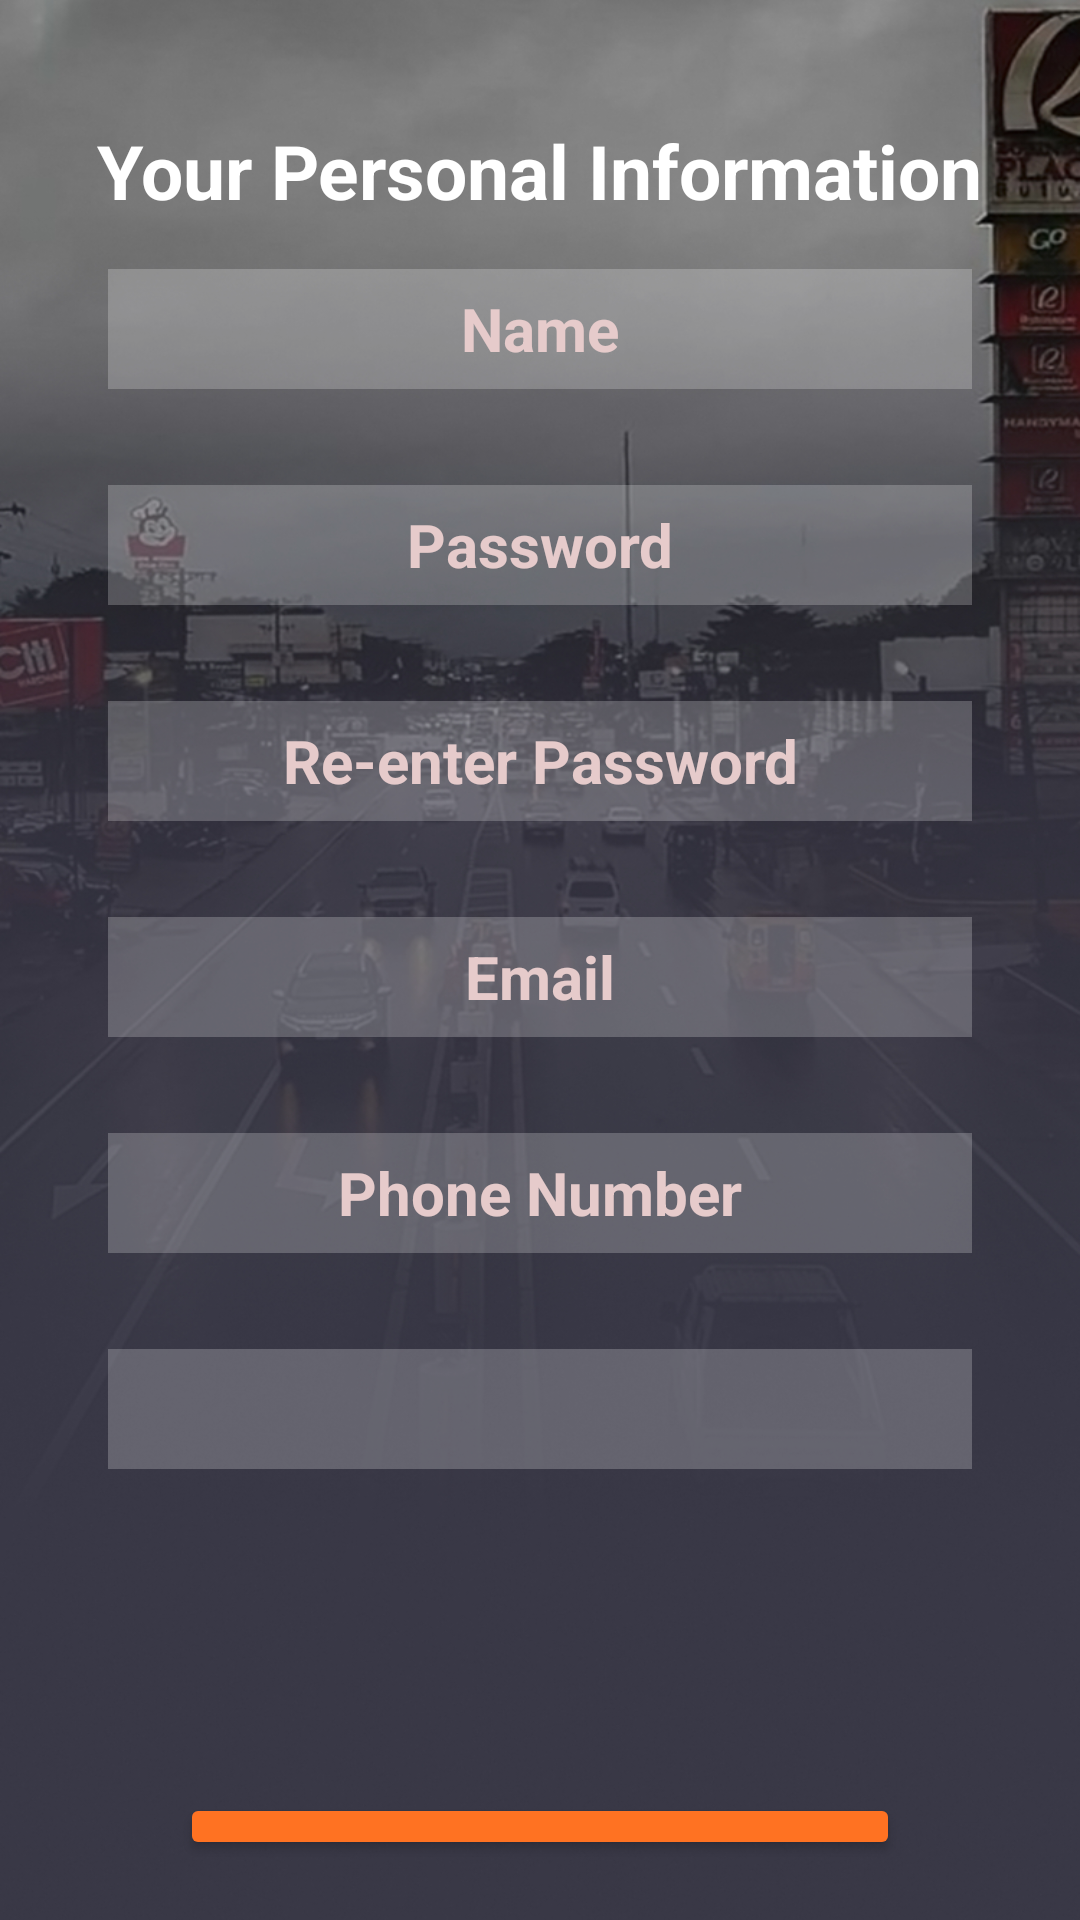

Layout XML and referenced resources for this Android screen:
<!-- AndroidManifest.xml: application theme Theme.Larga -->
<!-- res/layout/activity_signin.xml -->
<?xml version="1.0" encoding="utf-8"?>
<RelativeLayout xmlns:android="http://schemas.android.com/apk/res/android"
    xmlns:app="http://schemas.android.com/apk/res-auto"
    xmlns:tools="http://schemas.android.com/tools"
    android:layout_width="match_parent"
    android:layout_height="match_parent"
    android:background="@drawable/loginback"
    android:padding="20dp"
    tools:context=".SIGNIN">


    <TextView
       android:id="@+id/textreg"
        android:layout_width="wrap_content"
        android:layout_height="wrap_content"
        android:text="Your Personal Information"
        android:textColor="@color/white"
        android:textStyle="bold"
        android:textSize="25dp"
        android:layout_centerHorizontal="true"
        android:layout_marginTop="20dp"></TextView>

    <EditText
        android:id="@+id/signName"
        android:layout_width="match_parent"
        android:layout_height="40dp"
        android:textColorHint="#E6CBCB"
        android:textColor="@color/white"
        android:textStyle="bold"
        android:textSize="20dp"
        android:padding="2dp"
        android:textAlignment="center"
        android:layout_below="@+id/textreg"
        android:layout_marginStart="16dp"
        android:layout_marginTop="16dp"
        android:layout_marginEnd="16dp"
        android:layout_marginBottom="16dp"
        android:hint="Name"
        android:inputType="textPersonName"
        tools:ignore="TouchTargetSizeCheck"
        android:background="#38ffffff"/>



    <EditText
        android:id="@+id/signPassword"
        android:layout_width="match_parent"
        android:layout_height="40dp"
        android:textColorHint="#E6CBCB"
        android:textColor="@color/white"
        android:textStyle="bold"
        android:textSize="20dp"
        android:padding="2dp"
        android:textAlignment="center"
        android:layout_below="@id/signName"
        android:layout_marginStart="16dp"
        android:layout_marginTop="16dp"
        android:layout_marginEnd="16dp"
        android:layout_marginBottom="16dp"
        android:hint="Password"
        android:inputType="textPassword"
        tools:ignore="TouchTargetSizeCheck"
        android:background="#38ffffff"/>

    <EditText
        android:id="@+id/signRePassword"
        android:layout_width="match_parent"
        android:layout_height="40dp"
        android:textColorHint="#E6CBCB"
        android:textColor="@color/white"
        android:textStyle="bold"
        android:textSize="20dp"
        android:padding="2dp"
        android:textAlignment="center"
        android:layout_below="@id/signPassword"
        android:layout_marginStart="16dp"
        android:layout_marginTop="16dp"
        android:layout_marginEnd="16dp"
        android:layout_marginBottom="16dp"
        android:hint="Re-enter Password"
        android:inputType="textPassword"
        tools:ignore="TouchTargetSizeCheck"
        android:background="#38ffffff"/>

    <EditText
        android:id="@+id/signEmail"
        android:layout_width="match_parent"
        android:layout_height="40dp"
        android:textColorHint="#E6CBCB"
        android:textColor="@color/white"
        android:textStyle="bold"
        android:textSize="20dp"
        android:padding="2dp"
        android:textAlignment="center"
        android:layout_below="@id/signRePassword"
        android:layout_marginStart="16dp"
        android:layout_marginTop="16dp"
        android:layout_marginEnd="16dp"
        android:layout_marginBottom="16dp"
        android:hint="Email"
        android:inputType="textEmailAddress"
        tools:ignore="TouchTargetSizeCheck"
        android:background="#38ffffff"/>

    <EditText
        android:id="@+id/signPhone"
        android:layout_width="match_parent"
        android:layout_height="40dp"
        android:textColorHint="#E6CBCB"
        android:textColor="@color/white"
        android:textStyle="bold"
        android:textSize="20dp"
        android:padding="2dp"
        android:textAlignment="center"
        android:layout_below="@id/signEmail"
        android:layout_marginStart="16dp"
        android:layout_marginTop="16dp"
        android:layout_marginEnd="16dp"
        android:layout_marginBottom="16dp"
        android:hint="Phone Number"
        android:inputType="phone"
        tools:ignore="TouchTargetSizeCheck"
        android:background="#38ffffff"/>

    <Spinner
        android:id="@+id/userTypeSpinner"
        android:layout_width="match_parent"
        android:layout_height="40dp"
        android:layout_below="@id/signPhone"
        android:layout_marginStart="16dp"
        android:layout_marginTop="16dp"
        android:layout_marginEnd="16dp"
        android:layout_marginBottom="16dp"
        android:background="#38ffffff"
        android:textAlignment="center"
        android:textColor="@color/white"
        android:textStyle="bold"
        android:textColorHint="#E6CBCB"
        android:textSize="20dp"
        tools:ignore="TouchTargetSizeCheck" />

    <Spinner
        android:id="@+id/vehicleTypeSpinner"
        android:layout_width="match_parent"
        android:layout_height="40dp"
        android:layout_below="@id/userTypeSpinner"
        android:layout_marginStart="16dp"
        android:layout_marginTop="16dp"
        android:layout_marginEnd="16dp"
        android:layout_marginBottom="16dp"
        android:background="#38ffffff"
        android:textAlignment="center"
        android:textColor="@color/white"
        android:textStyle="bold"
        android:textColorHint="#E6CBCB"
        android:textSize="20dp"
        tools:ignore="TouchTargetSizeCheck"
        android:clickable="false"
        android:visibility="invisible"/>


    <Button
        android:id="@+id/submitButton"
        android:layout_width="match_parent"
        android:layout_height="wrap_content"
        android:layout_below="@id/vehicleTypeSpinner"
        android:layout_marginTop="20dp"
        android:layout_marginEnd="40dp"
        android:layout_marginStart="40dp"
        android:backgroundTint="#FF7222"
        android:text="Submit"
        android:textColor="@color/white"/>

<TextView
    android:layout_width="wrap_content"
    android:layout_height="wrap_content"
    android:id="@+id/lat"
    android:visibility="invisible"
    />
    <TextView
        android:layout_width="wrap_content"
        android:layout_height="wrap_content"
        android:id="@+id/lon"
        android:layout_below="@+id/lat"
        android:visibility="invisible"
       />
</RelativeLayout>
<!-- resources referenced by this layout -->
<resources>
  <color name="white">#FFFFFFFF</color>
  <!-- drawable loginback: jpg bitmap (drawable, 401686 bytes) -->
  <style name="Theme.Larga" parent="Base.Theme.Larga" />
  <style name="Base.Theme.Larga" parent="Theme.AppCompat.DayNight.NoActionBar">
          
          
      </style>
</resources>
